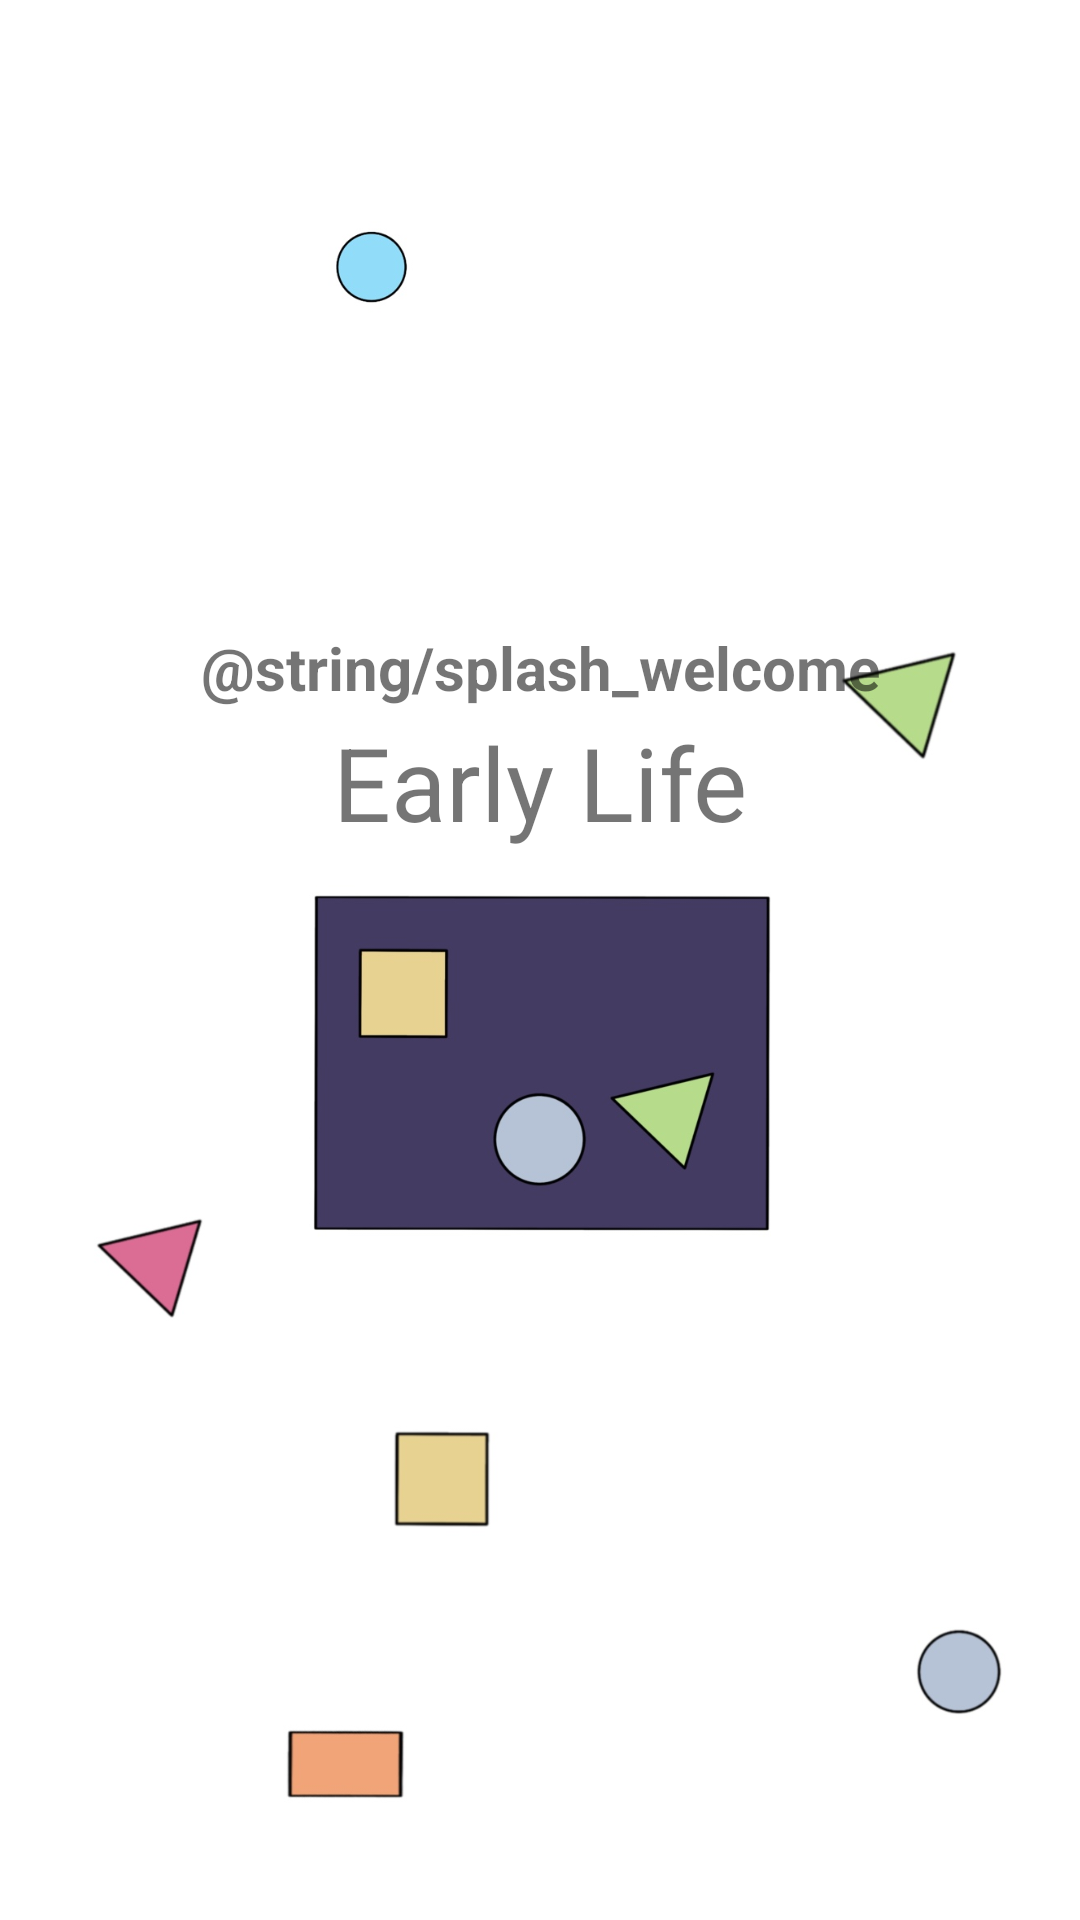

Layout XML and referenced resources for this Android screen:
<!-- AndroidManifest.xml: application theme Theme.EarlyLife -->
<!-- res/layout/activity_main.xml -->
<?xml version="1.0" encoding="utf-8"?>
<androidx.constraintlayout.widget.ConstraintLayout xmlns:android="http://schemas.android.com/apk/res/android"
    xmlns:app="http://schemas.android.com/apk/res-auto"
    xmlns:tools="http://schemas.android.com/tools"
    android:layout_width="match_parent"
    android:layout_height="match_parent"
    tools:context=".HomeActivity">

    <ImageView
        android:id="@+id/imageView"
        android:layout_width="0dp"
        android:layout_height="0dp"
        android:scaleType="centerCrop"
        app:layout_constraintBottom_toBottomOf="parent"
        app:layout_constraintEnd_toEndOf="parent"
        app:layout_constraintHorizontal_bias="0.0"
        app:layout_constraintStart_toStartOf="parent"
        app:layout_constraintTop_toTopOf="parent"
        app:layout_constraintVertical_bias="0.0"
        app:srcCompat="@drawable/splash" />

    <TextView
        android:id="@+id/textView2"
        android:layout_width="wrap_content"
        android:layout_height="wrap_content"
        android:layout_marginBottom="195dp"
        android:text="@string/splash_welcome"
        android:textSize="20sp"
        android:textStyle="bold"
        app:layout_constraintBottom_toBottomOf="parent"
        app:layout_constraintEnd_toEndOf="parent"
        app:layout_constraintStart_toStartOf="parent"
        app:layout_constraintTop_toTopOf="@+id/imageView" />

    <TextView
        android:id="@+id/textView3"
        android:layout_width="wrap_content"
        android:layout_height="wrap_content"
        android:layout_marginTop="2dp"
        android:text="@string/app_name"
        android:textSize="34sp"
        app:layout_constraintEnd_toEndOf="parent"
        app:layout_constraintStart_toStartOf="parent"
        app:layout_constraintTop_toBottomOf="@+id/textView2" />

</androidx.constraintlayout.widget.ConstraintLayout>
<!-- resources referenced by this layout -->
<resources>
  <!-- drawable splash: jpg bitmap (drawable, 98189 bytes) -->
  <string name="app_name">Early Life</string>
  <style name="Theme.EarlyLife" parent="Theme.MaterialComponents.DayNight.DarkActionBar">
          
          <item name="colorPrimary">@color/purple_500</item>
          <item name="colorPrimaryVariant">@color/purple_700</item>
          <item name="colorOnPrimary">@color/white</item>
          
          <item name="colorSecondary">@color/teal_200</item>
          <item name="colorSecondaryVariant">@color/teal_700</item>
          <item name="colorOnSecondary">@color/black</item>
          
          <item name="android:statusBarColor" tools:targetApi="l">?attr/colorPrimaryVariant</item>
          
      </style>
  <color name="purple_500">#FF6200EE</color>
  <color name="purple_700">#FF3700B3</color>
  <color name="white">#FFFFFFFF</color>
  <color name="teal_200">#FF03DAC5</color>
  <color name="teal_700">#FF018786</color>
  <color name="black">#FF000000</color>
</resources>
